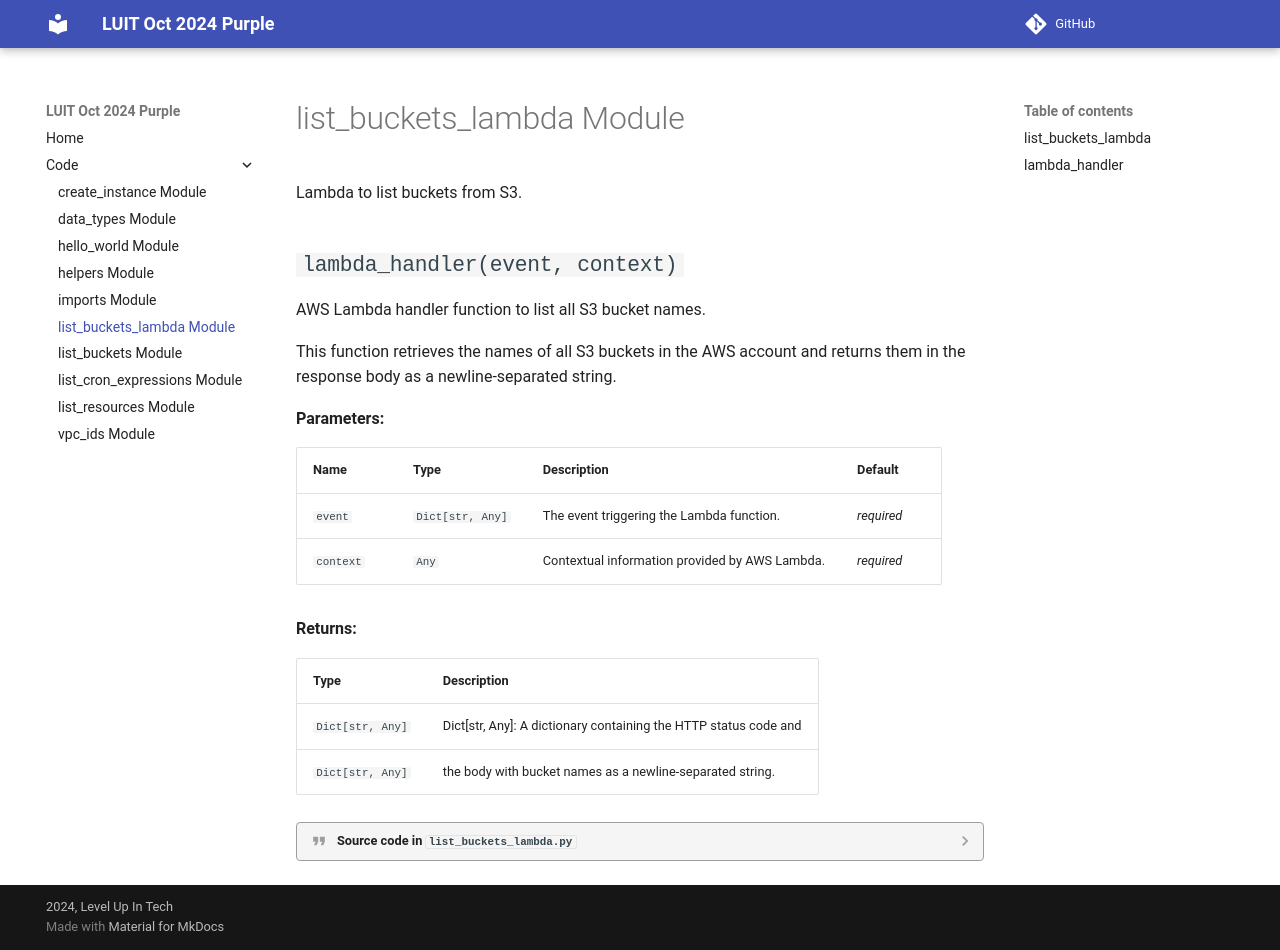

repository: zaireali649/luit-oct-2024-purple · page: list_buckets_lambda.html · generator: mkdocs

# list_buckets_lambda Module

::: list_buckets_lambda
